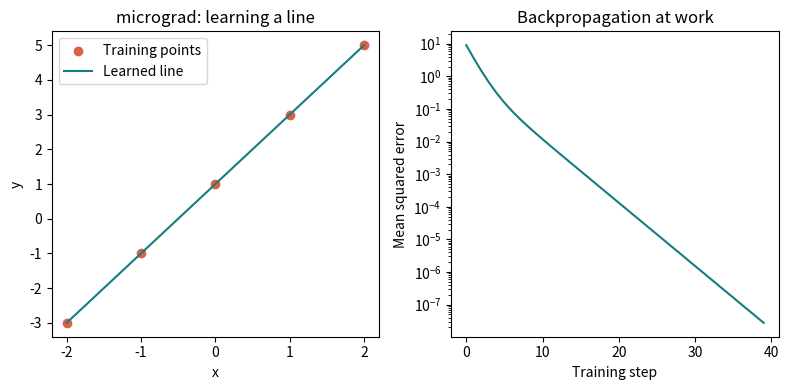

Write Python code to recreate this figure.
# A small adaptation of Andrej Karpathy's micrograd (MIT, copyright 2020).
# Source: https://github.com/karpathy/micrograd
# Only addition, multiplication, and backpropagation are needed for this fit.
# The original license is retained at the end of this file.
import matplotlib.pyplot as plt


class Value:
    def __init__(self, data, children=()):
        self.data = float(data)
        self.grad = 0.0
        self.children = children
        self._backward = lambda: None

    def __add__(self, other):
        other = other if isinstance(other, Value) else Value(other)
        out = Value(self.data + other.data, (self, other))

        def backward():
            self.grad += out.grad
            other.grad += out.grad

        out._backward = backward
        return out

    def __mul__(self, other):
        other = other if isinstance(other, Value) else Value(other)
        out = Value(self.data * other.data, (self, other))

        def backward():
            self.grad += other.data * out.grad
            other.grad += self.data * out.grad

        out._backward = backward
        return out

    __radd__ = __add__
    __rmul__ = __mul__

    def backward(self):
        ordered, visited = [], set()

        def visit(node):
            if node not in visited:
                visited.add(node)
                for child in node.children:
                    visit(child)
                ordered.append(node)

        visit(self)
        # Reset the entire graph so another backward() gives fresh gradients.
        for node in ordered:
            node.grad = 0.0
        self.grad = 1.0
        for node in reversed(ordered):
            node._backward()


# Learn y = weight * x + bias. Try changing the target values.
xs = [-2, -1, 0, 1, 2]
ys = [-3, -1, 1, 3, 5]
weight, bias = Value(0), Value(0)
losses = []
for step in range(40):
    errors = [weight * x + bias + (-y) for x, y in zip(xs, ys)]
    loss = sum(error * error for error in errors) * (1 / len(xs))
    losses.append(loss.data)
    loss.backward()
    weight.data -= 0.1 * weight.grad
    bias.data -= 0.1 * bias.grad

print(f"Learned: y = {weight.data:.3f} x + {bias.data:.3f}")
print(f"Mean squared error: {losses[0]:.3f} -> {losses[-1]:.8f}")
fig, (fit, learning) = plt.subplots(1, 2, figsize=(8, 4))
fit.scatter(xs, ys, color="#d96245", label="Training points")
fit.plot(xs, [weight.data * x + bias.data for x in xs],
         color="#167c80", label="Learned line")
fit.set(title="micrograd: learning a line", xlabel="x", ylabel="y")
fit.legend()
learning.semilogy(losses, color="#167c80")
learning.set(title="Backpropagation at work", xlabel="Training step",
             ylabel="Mean squared error")
fig.tight_layout()
plt.show()

# The MIT License (MIT)
# Copyright (c) 2020 Andrej Karpathy
#
# Permission is hereby granted, free of charge, to any person obtaining a copy
# of this software and associated documentation files (the "Software"), to deal
# in the Software without restriction, including without limitation the rights
# to use, copy, modify, merge, publish, distribute, sublicense, and/or sell
# copies of the Software, and to permit persons to whom the Software is
# furnished to do so, subject to the following conditions:
#
# The above copyright notice and this permission notice shall be included in
# all copies or substantial portions of the Software.
#
# THE SOFTWARE IS PROVIDED "AS IS", WITHOUT WARRANTY OF ANY KIND, EXPRESS OR
# IMPLIED, INCLUDING BUT NOT LIMITED TO THE WARRANTIES OF MERCHANTABILITY,
# FITNESS FOR A PARTICULAR PURPOSE AND NONINFRINGEMENT. IN NO EVENT SHALL THE
# AUTHORS OR COPYRIGHT HOLDERS BE LIABLE FOR ANY CLAIM, DAMAGES OR OTHER
# LIABILITY, WHETHER IN AN ACTION OF CONTRACT, TORT OR OTHERWISE, ARISING FROM,
# OUT OF OR IN CONNECTION WITH THE SOFTWARE OR THE USE OR OTHER DEALINGS IN
# THE SOFTWARE.
